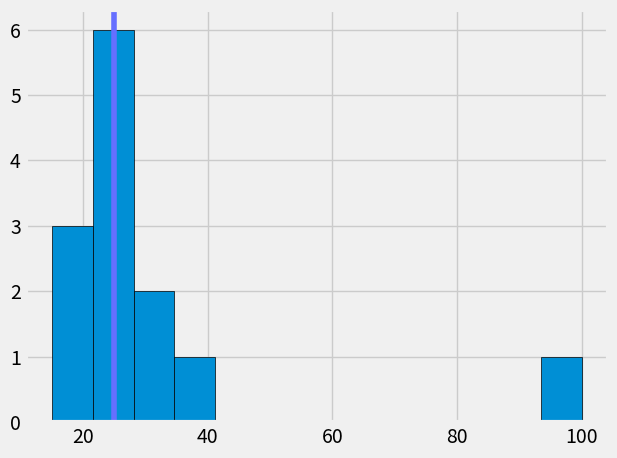

Write the Python code that produced this figure.
import numpy as np
import matplotlib.pyplot as plt
from numpy.core.fromnumeric import sort
plt.style.use('fivethirtyeight')
data = [26, 30, 22, 15, 21, 24, 28, 32, 24, 25, 18, 35, 100]
bins = len(data)
#bins = sort(data)
plt.hist(data, bins=bins, edgecolor='black')
med = np.median(data)
plt.tight_layout()
plt.axvline(med, color='#666FFF', label='Median')
plt.show()